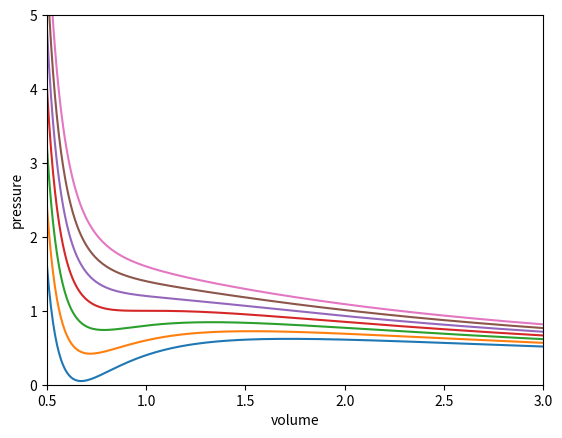

Write the Python code that produced this figure.
import numpy as np
import matplotlib.pyplot as plt
import sys

def P_VDW(Vr,Tr):
    
    Pr = 8.0*Tr/(3.0*Vr - 1.0) - 3.0/(Vr*Vr)

    return Pr

Vr = np.arange(0.5,3.01,0.01) #Which is V/Vc

Tr = np.arange(0.85,1.2,0.05)               #Needs to be reasonably close to the critical temperature.

plt.xlim(0.5,3.0)
plt.ylim(0.0,5.0)

for i in range(len(Tr)):
    plt.plot(Vr,P_VDW(Vr,Tr[i]))

plt.xlabel('volume')
plt.ylabel('pressure')
plt.savefig('./VDW.pdf',bbox_inches='tight')
